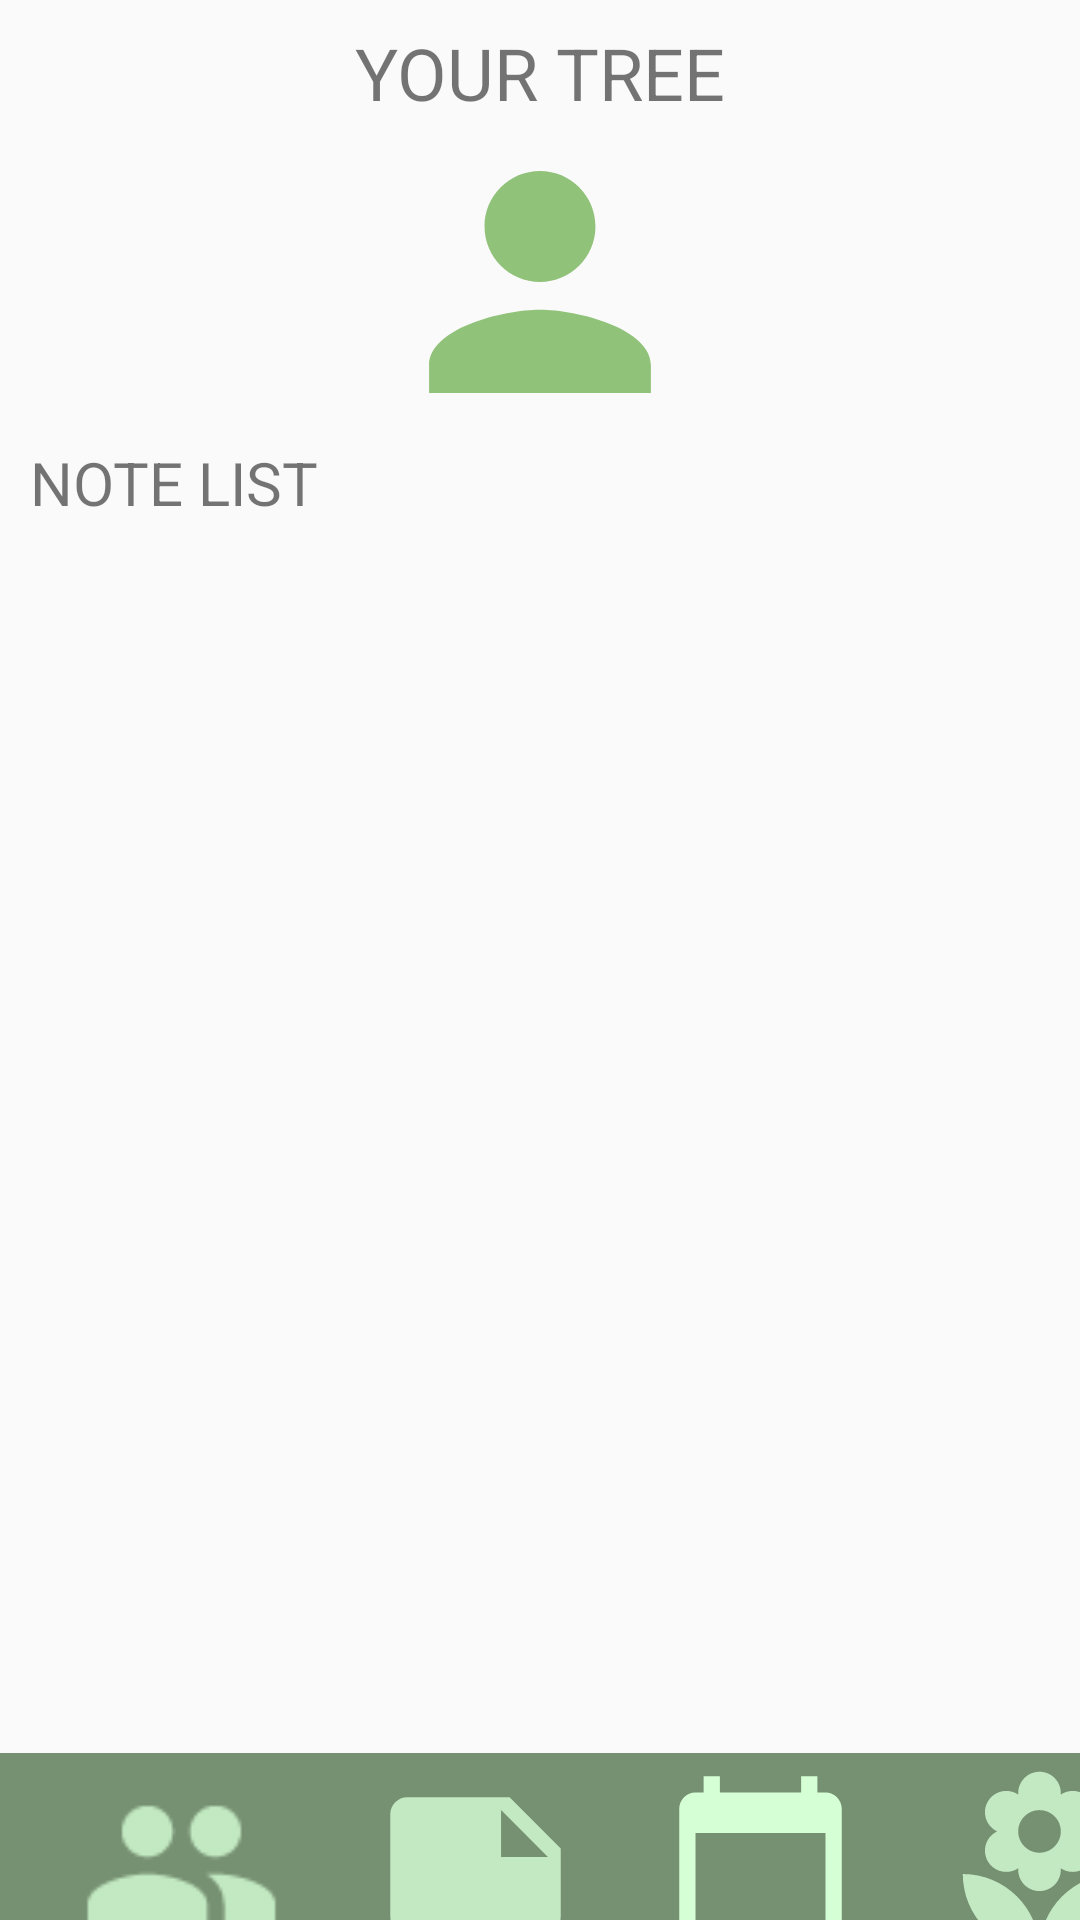

Layout XML and referenced resources for this Android screen:
<!-- AndroidManifest.xml: application theme AppTheme.NoActionBar -->
<!-- res/layout/activity_main.xml -->
<?xml version="1.0" encoding="utf-8"?>
<LinearLayout xmlns:android="http://schemas.android.com/apk/res/android"
    xmlns:app="http://schemas.android.com/apk/res-auto"
    xmlns:tools="http://schemas.android.com/tools"
    android:layout_width="match_parent"
    android:layout_height="match_parent"
    android:orientation="vertical"
    tools:context=".MainActivity"
    android:id="@+id/activity_main">

    <LinearLayout
        android:layout_width="match_parent"
        android:layout_height="wrap_content"
        android:orientation="vertical">

        // 가운데 로고
        <TextView
            android:id="@+id/yourtree"
            android:layout_width="wrap_content"
            android:layout_height="wrap_content"
            android:layout_marginTop="8dp"
            android:text="YOUR TREE"
            android:textSize="24sp"
            android:layout_gravity="center"/>

        // 사용자 프로필
        <ImageButton
            android:id="@+id/profile_img"
            android:layout_width="122dp"
            android:layout_height="107dp"
            app:srcCompat="@drawable/ic_user"
            android:layout_gravity="center"
            android:padding="0sp"
            android:scaleType="centerCrop"
            android:background="@android:color/transparent"/>

        // 소제목
        <TextView
            android:id="@+id/subtitle_fr"
            android:layout_width="wrap_content"
            android:layout_height="wrap_content"
            android:text="NOTE LIST"
            android:textSize="20dp"
            android:layout_marginLeft="10dp" />

    </LinearLayout>

    // 화면이 전환되는 부분,
    <FrameLayout
        android:layout_width="match_parent"
        android:layout_height="410dp">

        // 기본적으로 linerlayout이엇다가 relativelayout으로 바뀌는 형태
        // 버튼을 누르면 리니어가 사라지고 릴레티브가 보여짐

        <LinearLayout
            android:id="@+id/mainpage"
            android:layout_width="match_parent"
            android:layout_height="wrap_content"
            android:orientation="vertical">

            <ListView
                android:id="@+id/noteListView"
                android:layout_width="match_parent"
                android:layout_height="wrap_content"
                android:layout_margin="10dp"
                android:divider="#ffffff"
                android:dividerHeight="10dp"></ListView>
        </LinearLayout>

        <RelativeLayout
            android:id="@+id/fragment"
            android:layout_width="match_parent"
            android:layout_height="wrap_content">
        </RelativeLayout>

    </FrameLayout>

    // 하단바
    <LinearLayout
        android:layout_width="match_parent"
        android:layout_height="wrap_content"
        android:background="#769172"
        app:layout_constraintBottom_toBottomOf="parent"
        app:layout_constraintEnd_toEndOf="parent"
        app:layout_constraintHorizontal_bias="1.0"
        app:layout_constraintStart_toStartOf="parent"
        app:layout_constraintTop_toBottomOf="@+id/scrollView2">

        <ImageButton
            android:id="@+id/btn_friends"
            android:layout_width="75dp"
            android:layout_height="75dp"
            android:layout_marginLeft="23dp"
            android:layout_marginTop="0dp"
            android:background="@android:color/transparent"
            android:padding="0sp"
            android:scaleType="centerCrop"
            app:srcCompat="@drawable/ic_friendlist" />

        <ImageButton
            android:id="@+id/btn_folder"
            android:layout_width="75dp"
            android:layout_height="75dp"
            android:layout_marginLeft="23dp"
            android:layout_marginTop="0dp"
            android:background="@android:color/transparent"
            android:padding="0sp"
            android:scaleType="centerCrop"
            app:srcCompat="@drawable/ic_note" />

        <ImageButton
            android:id="@+id/btn_calendar"
            android:layout_width="65dp"
            android:layout_height="65dp"
            android:layout_marginLeft="25dp"
            android:layout_marginTop="5dp"
            android:background="@android:color/transparent"
            android:padding="0sp"
            android:scaleType="centerCrop"
            app:srcCompat="@drawable/ic_baseline_calendar_today_24" />

        <ImageButton
            android:id="@+id/btn_tree"
            android:layout_width="75dp"
            android:layout_height="75dp"
            android:layout_marginLeft="23dp"
            android:layout_marginTop="0dp"
            android:background="@android:color/transparent"
            android:padding="0sp"
            android:scaleType="centerCrop"
            app:srcCompat="@drawable/ic_tree" />
    </LinearLayout>

</LinearLayout>
<!-- resources referenced by this layout -->
<resources>
  <!-- drawable ic_baseline_calendar_today_24 (drawable) -->
  <vector android:height="24dp" android:tint="#D5FFD5"
      android:viewportHeight="24" android:viewportWidth="24"
      android:width="24dp" xmlns:android="http://schemas.android.com/apk/res/android">
      <path android:fillColor="@android:color/white" android:pathData="M20,3h-1L19,1h-2v2L7,3L7,1L5,1v2L4,3c-1.1,0 -2,0.9 -2,2v16c0,1.1 0.9,2 2,2h16c1.1,0 2,-0.9 2,-2L22,5c0,-1.1 -0.9,-2 -2,-2zM20,21L4,21L4,8h16v13z"/>
  </vector>
  <!-- drawable ic_friendlist: png bitmap (drawable-hdpi, 405 bytes) -->
  <!-- drawable ic_note (drawable-anydpi) -->
  <vector xmlns:android="http://schemas.android.com/apk/res/android"
      android:width="24dp"
      android:height="24dp"
      android:viewportWidth="24"
      android:viewportHeight="24"
      android:tint="#D5FFD5"
      android:alpha="0.8">
    <group android:scaleX="0.90909094"
        android:scaleY="0.90909094"
        android:translateX="1.0909091"
        android:translateY="1.0909091">
      <path
          android:fillColor="@android:color/white"
          android:pathData="M22,10l-6,-6L4,4c-1.1,0 -2,0.9 -2,2v12.01c0,1.1 0.9,1.99 2,1.99l16,-0.01c1.1,0 2,-0.89 2,-1.99v-8zM15,5.5l5.5,5.5L15,11L15,5.5z"/>
    </group>
  </vector>
  <!-- drawable ic_tree (drawable-anydpi) -->
  <vector xmlns:android="http://schemas.android.com/apk/res/android"
      android:width="24dp"
      android:height="24dp"
      android:viewportWidth="24"
      android:viewportHeight="24"
      android:tint="#D5FFD5"
      android:alpha="0.8">
    <group android:scaleX="0.90909094"
        android:scaleY="0.90909094"
        android:translateX="1.0909091"
        android:translateY="1.0909091">
      <path
          android:fillColor="@android:color/white"
          android:pathData="M12,22c4.97,0 9,-4.03 9,-9 -4.97,0 -9,4.03 -9,9zM5.6,10.25c0,1.38 1.12,2.5 2.5,2.5 0.53,0 1.01,-0.16 1.42,-0.44l-0.02,0.19c0,1.38 1.12,2.5 2.5,2.5s2.5,-1.12 2.5,-2.5l-0.02,-0.19c0.4,0.28 0.89,0.44 1.42,0.44 1.38,0 2.5,-1.12 2.5,-2.5 0,-1 -0.59,-1.85 -1.43,-2.25 0.84,-0.4 1.43,-1.25 1.43,-2.25 0,-1.38 -1.12,-2.5 -2.5,-2.5 -0.53,0 -1.01,0.16 -1.42,0.44l0.02,-0.19C14.5,2.12 13.38,1 12,1S9.5,2.12 9.5,3.5l0.02,0.19c-0.4,-0.28 -0.89,-0.44 -1.42,-0.44 -1.38,0 -2.5,1.12 -2.5,2.5 0,1 0.59,1.85 1.43,2.25 -0.84,0.4 -1.43,1.25 -1.43,2.25zM12,5.5c1.38,0 2.5,1.12 2.5,2.5s-1.12,2.5 -2.5,2.5S9.5,9.38 9.5,8s1.12,-2.5 2.5,-2.5zM3,13c0,4.97 4.03,9 9,9 0,-4.97 -4.03,-9 -9,-9z"/>
    </group>
  </vector>
  <!-- drawable ic_user (drawable-anydpi) -->
  <vector xmlns:android="http://schemas.android.com/apk/res/android"
      android:width="24dp"
      android:height="24dp"
      android:viewportWidth="24"
      android:viewportHeight="24"
      android:tint="#77B459"
      android:alpha="0.8">
    <group android:scaleX="0.90909094"
        android:scaleY="0.90909094"
        android:translateX="1.0909091"
        android:translateY="1.0909091">
      <path
          android:fillColor="@android:color/white"
          android:pathData="M12,12c2.21,0 4,-1.79 4,-4s-1.79,-4 -4,-4 -4,1.79 -4,4 1.79,4 4,4zM12,14c-2.67,0 -8,1.34 -8,4v2h16v-2c0,-2.66 -5.33,-4 -8,-4z"/>
    </group>
  </vector>
  <style name="AppTheme.NoActionBar">
          <item name="windowActionBar">false</item>
          <item name="windowNoTitle">true</item>
      </style>
</resources>
